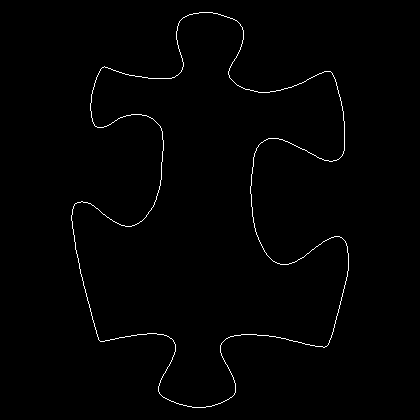

Source data for this figure (header and first rows):
71, 215
71, 216
71, 217
71, 218
71, 219
71, 220
72, 221
72, 222
72, 223
72, 224
72, 225
72, 226
72, 227
72, 228
73, 229
73, 230
73, 231
73, 232
73, 233
73, 234
74, 235
74, 236
74, 237
74, 238
74, 239
74, 240
74, 241
75, 242
75, 243
75, 244
75, 245
75, 246
75, 247
75, 248
75, 249
76, 250
76, 251
76, 252
76, 253
77, 254
77, 255
77, 256
77, 257
78, 258
78, 259
78, 260
78, 261
78, 262
79, 263
79, 264
79, 265
79, 266
79, 267
79, 268
80, 269
80, 270
80, 271
80, 272
80, 273
81, 274
81, 275
... 1,524 more rows
